Photos from the image-classification dataset "crops" in the GitHub repository kORNkin/InspireLab-SeaGrapeDetection. Its 3 classes are: darkening, harvestable, whitening.

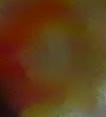
Label: darkening

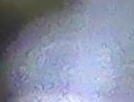
Label: whitening

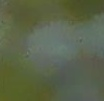
Label: harvestable

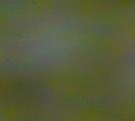
Label: harvestable

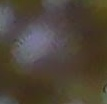
Label: darkening

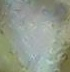
Label: whitening
